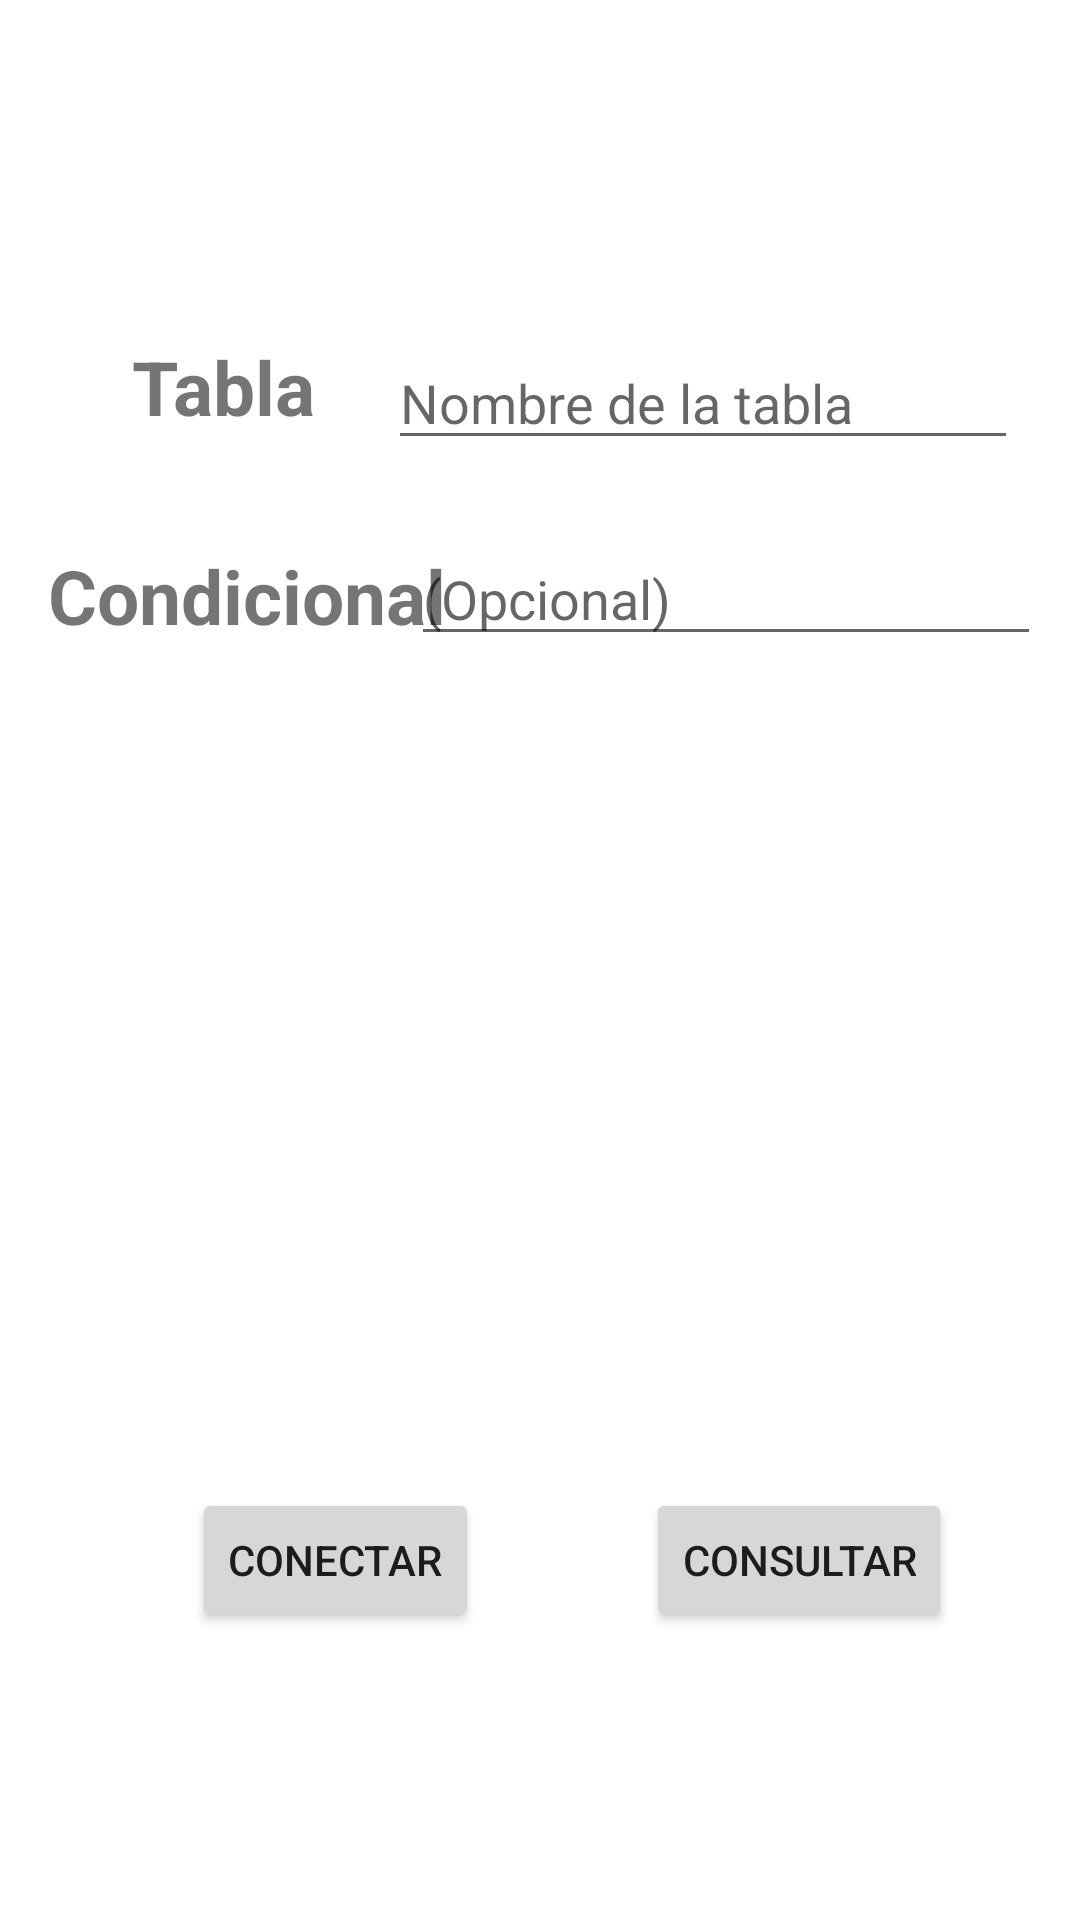

The Android layout XML behind this screen, and the referenced resources:
<!-- AndroidManifest.xml: application theme Theme.TLM_Lab9 -->
<!-- res/layout/activity_base_datos_remota.xml -->
<?xml version="1.0" encoding="utf-8"?>
<androidx.constraintlayout.widget.ConstraintLayout xmlns:android="http://schemas.android.com/apk/res/android"
    xmlns:app="http://schemas.android.com/apk/res-auto"
    xmlns:tools="http://schemas.android.com/tools"
    android:layout_width="match_parent"
    android:layout_height="match_parent"
    tools:context=".BaseDatosRemota">

    <TextView
        android:id="@+id/txtQuery"
        android:layout_width="match_parent"
        android:layout_height="wrap_content"
        android:text=""
        app:layout_constraintEnd_toEndOf="parent"
        app:layout_constraintStart_toStartOf="parent"
        app:layout_constraintTop_toTopOf="parent"
        android:textSize="@dimen/letra"
        android:layout_marginTop="@dimen/marginTop"
        android:textStyle="bold"/>

    <Button
        android:id="@+id/btnConectar"
        android:layout_width="wrap_content"
        android:layout_height="wrap_content"
        android:layout_marginStart="64dp"
        android:layout_marginBottom="96dp"
        android:onClick="conectar"
        android:text="conectar"
        app:layout_constraintBottom_toBottomOf="parent"
        app:layout_constraintStart_toStartOf="parent" />

    <Button
        android:id="@+id/btnConsultar"
        android:layout_width="wrap_content"
        android:layout_height="wrap_content"
        android:layout_marginBottom="96dp"
        android:onClick="consultar"
        android:text="consultar"
        app:layout_constraintBottom_toBottomOf="parent"
        app:layout_constraintEnd_toEndOf="parent"
        app:layout_constraintHorizontal_bias="0.567"
        app:layout_constraintStart_toEndOf="@+id/btnConectar" />

    <TextView
        android:id="@+id/txtTabla"
        android:layout_width="wrap_content"
        android:layout_height="wrap_content"
        android:layout_marginStart="44dp"
        android:layout_marginTop="112dp"
        android:text="Tabla"
        android:textSize="@dimen/letra"
        android:textStyle="bold"
        app:layout_constraintHorizontal_bias="0.438"
        app:layout_constraintStart_toStartOf="parent"
        app:layout_constraintTop_toTopOf="parent" />

    <TextView
        android:id="@+id/txtCondicional"
        android:layout_width="wrap_content"
        android:layout_height="wrap_content"
        android:layout_marginStart="16dp"
        android:layout_marginTop="36dp"
        android:text="Condicional"
        android:textSize="@dimen/letra"
        android:textStyle="bold"
        app:layout_constraintHorizontal_bias="0.307"
        app:layout_constraintStart_toStartOf="parent"
        app:layout_constraintTop_toBottomOf="@+id/txtTabla" />

    <EditText
        android:id="@+id/tabla"
        android:layout_width="wrap_content"
        android:layout_height="wrap_content"
        android:layout_marginTop="112dp"
        android:layout_marginEnd="20dp"
        android:ems="10"
        android:hint="Nombre de la tabla"
        android:inputType="textPersonName"
        app:layout_constraintEnd_toEndOf="parent"
        app:layout_constraintHorizontal_bias="0.973"
        app:layout_constraintStart_toEndOf="@+id/txtTabla"
        app:layout_constraintTop_toTopOf="parent" />

    <EditText
        android:id="@+id/condicional"
        android:layout_width="wrap_content"
        android:layout_height="wrap_content"
        android:layout_marginTop="24dp"
        android:layout_marginEnd="16dp"
        android:ems="10"
        android:hint="(Opcional)"
        android:inputType="textPersonName"
        app:layout_constraintEnd_toEndOf="parent"
        app:layout_constraintHorizontal_bias="0.8"
        app:layout_constraintStart_toEndOf="@+id/txtCondicional"
        app:layout_constraintTop_toBottomOf="@+id/tabla" />

</androidx.constraintlayout.widget.ConstraintLayout>
<!-- resources referenced by this layout -->
<resources>
  <dimen name="letra">25dp</dimen>
  <dimen name="marginTop">20dp</dimen>
  <style name="Theme.TLM_Lab9" parent="Theme.MaterialComponents.DayNight.DarkActionBar">
          
          <item name="colorPrimary">@color/purple_500</item>
          <item name="colorPrimaryVariant">@color/purple_700</item>
          <item name="colorOnPrimary">@color/white</item>
          
          <item name="colorSecondary">@color/teal_200</item>
          <item name="colorSecondaryVariant">@color/teal_700</item>
          <item name="colorOnSecondary">@color/black</item>
          
          <item name="android:statusBarColor" tools:targetApi="l">?attr/colorPrimaryVariant</item>
          
      </style>
  <!-- not gathered from this repository: default colours our renderer supplied (Android Studio template values) -->
  <color name="purple_500">#FF6200EE</color>
  <color name="purple_700">#FF3700B3</color>
  <color name="teal_200">#FF03DAC5</color>
  <color name="teal_700">#FF018786</color>
  <color name="black">#FF000000</color>
  <color name="white">#FFFFFFFF</color>
</resources>
